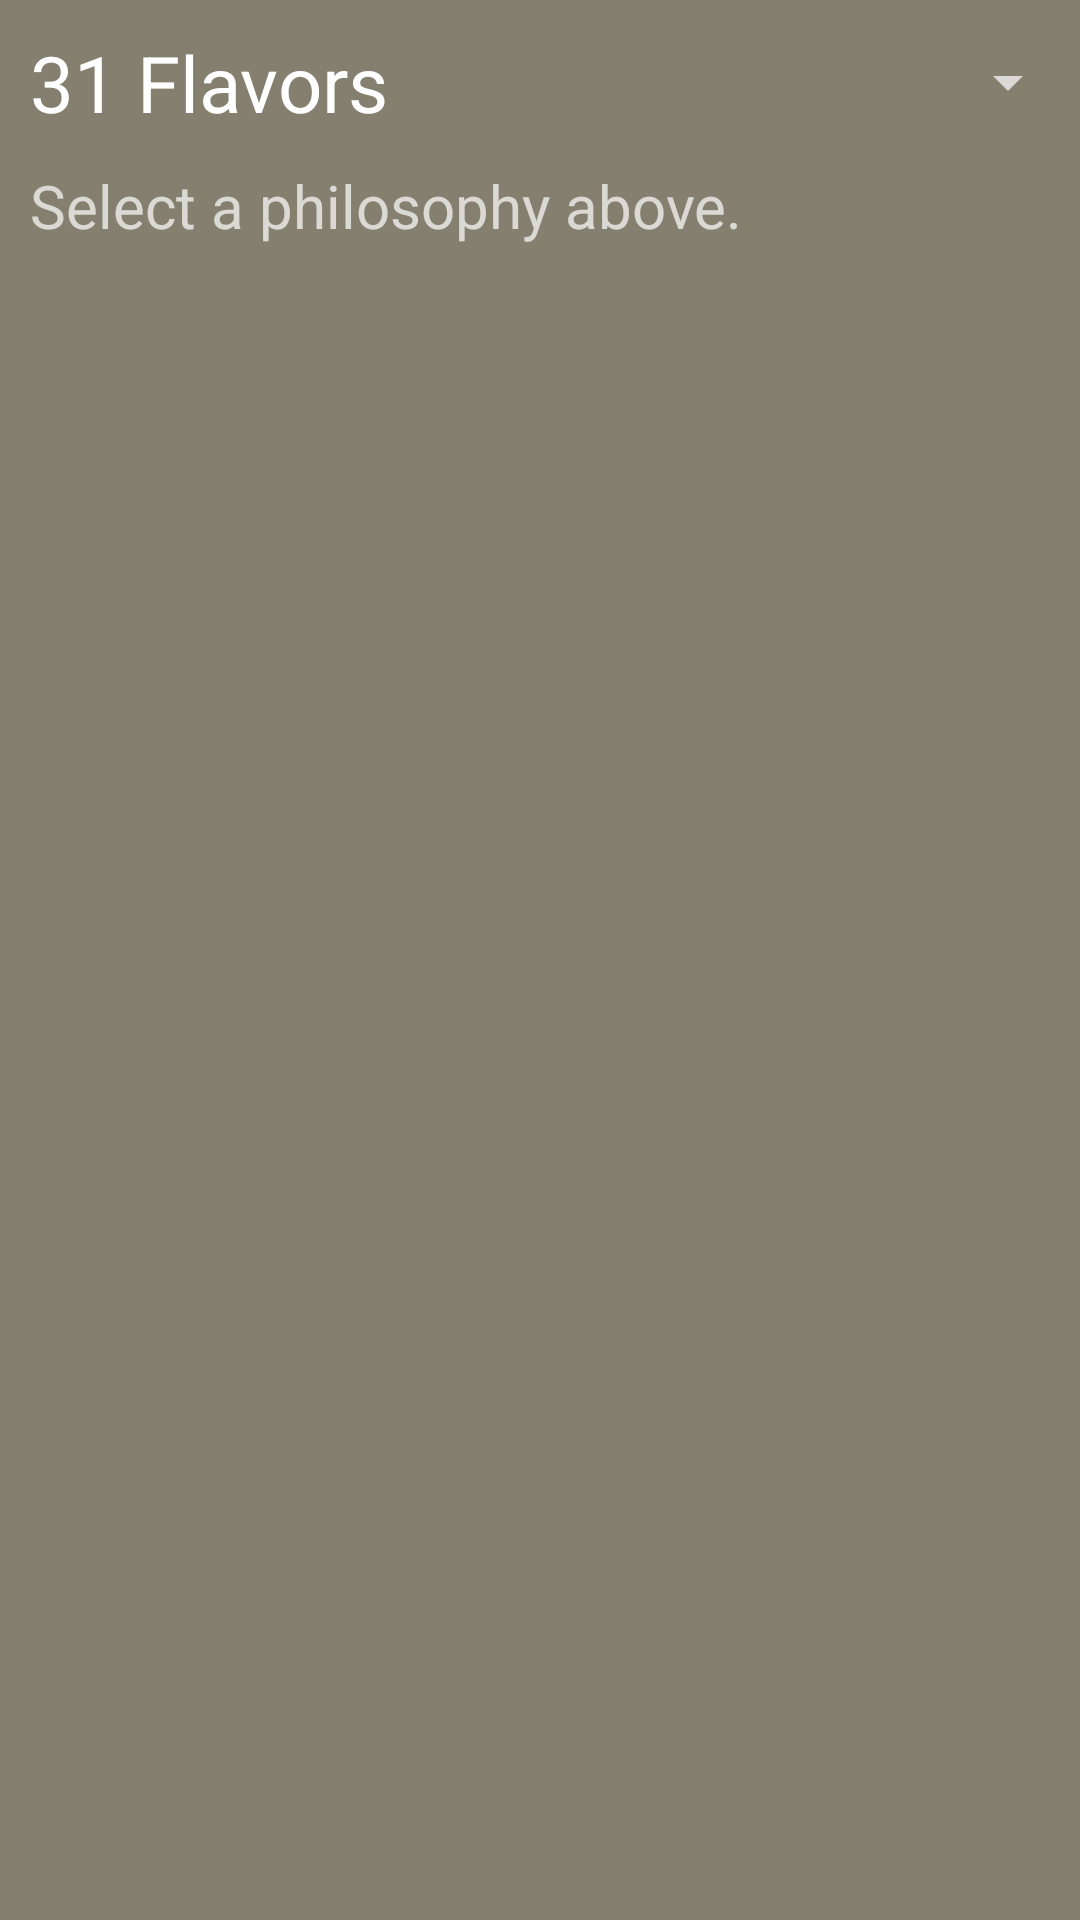

The Android layout XML behind this screen, and the referenced resources:
<!-- AndroidManifest.xml: application theme AppTheme -->
<!-- res/layout/fragment_philosophy.xml -->
<LinearLayout xmlns:android="http://schemas.android.com/apk/res/android"
    xmlns:tools="http://schemas.android.com/tools"
    android:layout_width="match_parent"
    android:layout_height="match_parent"
    android:orientation="vertical"
    tools:context="layout.philosophyFragment">

    <Spinner
        android:id="@+id/philosophySpinner"
        android:layout_width="match_parent"
        android:layout_height="wrap_content"
        android:entries="@array/philosophyList" />

    <ScrollView
        android:id="@+id/philosophyScroller"
        android:layout_width="match_parent"
        android:layout_height="fill_parent"
        android:fillViewport="true"
        android:scrollbars="vertical">

        <TextView
            android:id="@+id/philosophyBody"
            android:layout_width="match_parent"
            android:layout_height="wrap_content"
            android:paddingEnd="10dp"
            android:paddingStart="10dp"
            android:text="Select a philosophy above."
            android:textSize="20sp" />

    </ScrollView>

</LinearLayout>
<!-- resources referenced by this layout -->
<resources>
  <string-array name="philosophyList">
  
          <item>31 Flavors</item>
          <item>5,4,3,2,1</item>
          <item>Chief Bedohave</item>
          <item>D + A = R</item>
          <item>Emotional Bank Account</item>
          <item>Eyeball Level Leadership</item>
          <item>Iceberg Theory</item>
          <item>Leadership Principles</item>
          <item>Leadership Traits</item>
          <item>MEPS</item>
          <item>Microwave Mentality</item>
          <item>Mr. Potato Head</item>
          <item>SMEAC</item>
          <item>Teach,Learn,Smile</item>
          <item>The Wizard</item>
  
      </string-array>
  <style name="AppTheme" parent="Theme.AppCompat.NoActionBar">
  
          
          <item name="colorPrimary">@color/colorPrimary</item>
          <item name="colorPrimaryDark">@color/colorPrimaryDark</item>
          <item name="colorAccent">@color/colorAccent</item>
          <item name="android:colorBackground">@color/colorBackground</item>
  
          
          <item name="android:spinnerItemStyle">
              @style/spinnerItemStyle
          </item>
  
          
          <item name="android:spinnerDropDownItemStyle">
              @style/spinnerDropDownItemStyle
          </item>
  
      </style>
  <color name="colorPrimary">#094913</color>
  <color name="colorPrimaryDark">#0e3406</color>
  <color name="colorAccent">#c35903</color>
  <color name="colorBackground">#857f70</color>
  <style name="spinnerItemStyle">
          <item name="android:padding">10dp</item>
          <item name="android:textSize">26sp</item>
          <item name="android:textColor">#FFFFFF</item>
      </style>
  <style name="spinnerDropDownItemStyle">
          <item name="android:padding">20dp</item>
          <item name="android:textSize">18sp</item>
          <item name="android:textColor">#FFFFFF</item>
      </style>
</resources>
